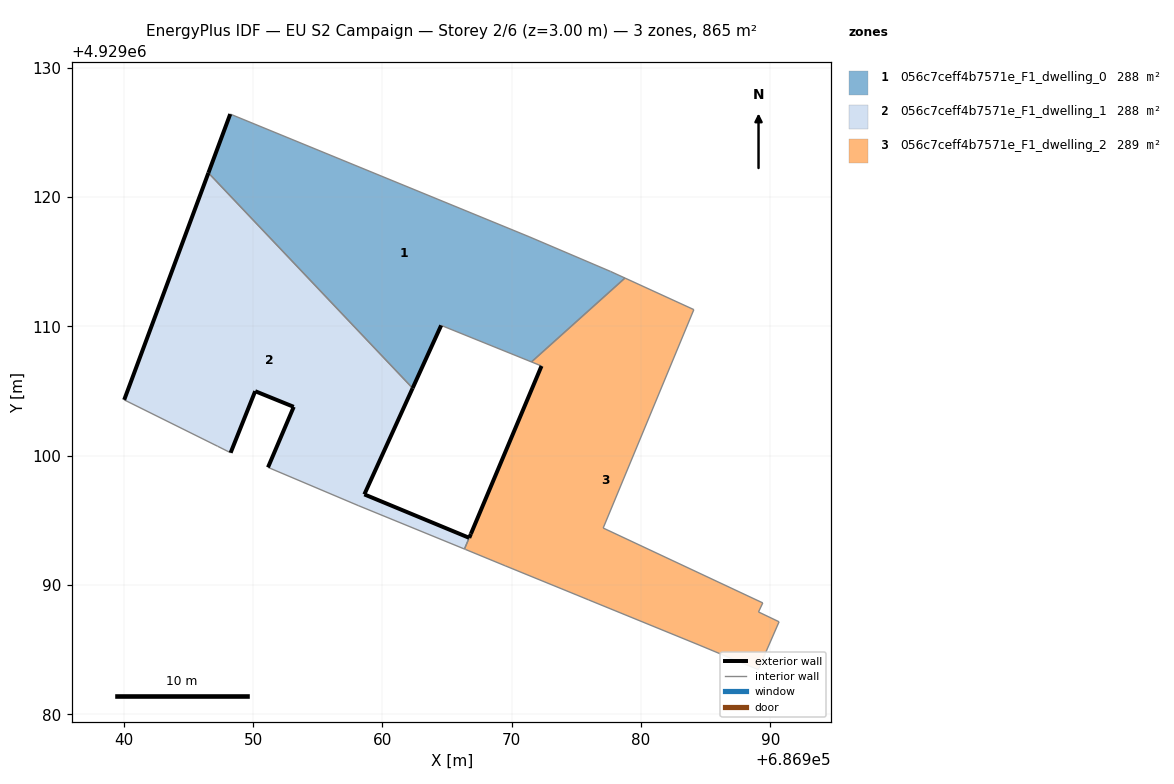
=== STOREY PLAN SPEC (per zone: floor XY polygon, exterior-wall plan segments, windows/doors) ===
zone 1: 056c7ceff4b7571e_F1_dwelling_0  (288.3 m²)
  floor: (686971.53, 4929107.25) (686978.76, 4929113.74) (686977.65, 4929114.25) (686971.34, 4929116.94) (686948.24, 4929126.42) (686946.55, 4929121.87) (686962.34, 4929105.22) (686964.55, 4929110.08)
  exterior wall: (686964.55, 4929110.08) – (686962.34, 4929105.22)  [5.3 m]
  exterior wall: (686946.55, 4929121.87) – (686948.24, 4929126.42)  [4.9 m]
  interior walls: 6
zone 2: 056c7ceff4b7571e_F1_dwelling_1  (287.8 m²)
  floor: (686966.35, 4929092.78) (686966.71, 4929093.65) (686958.61, 4929097.01) (686962.34, 4929105.22) (686946.55, 4929121.87) (686940.04, 4929104.32) (686947.27, 4929100.73) (686948.27, 4929100.23) (686950.17, 4929104.99) (686953.15, 4929103.78) (686951.16, 4929099.10) (686958.13, 4929096.15)
  exterior wall: (686951.16, 4929099.10) – (686953.15, 4929103.78)  [5.1 m]
  exterior wall: (686953.15, 4929103.78) – (686950.17, 4929104.99)  [3.2 m]
  exterior wall: (686950.17, 4929104.99) – (686948.27, 4929100.23)  [5.1 m]
  exterior wall: (686940.04, 4929104.32) – (686946.55, 4929121.87)  [18.7 m]
  exterior wall: (686962.34, 4929105.22) – (686958.61, 4929097.01)  [9.0 m]
  exterior wall: (686958.61, 4929097.01) – (686966.71, 4929093.65)  [8.8 m]
  interior walls: 6
zone 3: 056c7ceff4b7571e_F1_dwelling_2  (288.8 m²)
  floor: (686989.07, 4929083.46) (686990.68, 4929087.16) (686989.09, 4929087.92) (686989.42, 4929088.62) (686977.08, 4929094.41) (686984.09, 4929111.30) (686978.76, 4929113.74) (686971.53, 4929107.25) (686972.31, 4929106.94) (686966.85, 4929093.95) (686966.72, 4929093.65) (686966.71, 4929093.65) (686966.35, 4929092.78) (686966.36, 4929092.78) (686966.44, 4929092.75) (686969.50, 4929091.49) (686975.06, 4929089.22) (686975.96, 4929088.85) (686984.50, 4929085.36)
  exterior wall: (686966.72, 4929093.65) – (686966.85, 4929093.95)  [0.3 m]
  exterior wall: (686966.85, 4929093.95) – (686972.31, 4929106.94)  [14.1 m]
  exterior wall: (686966.71, 4929093.65) – (686966.72, 4929093.65)  [0.0 m]
  interior walls: 16

=== DERIVED (storey summary) ===
Building: EU S2 Campaign
Storey: 2 of 6  (floor level z = 3.00 m)
Storey gross floor area: 864.9 m²
Zones on this storey: 3
  - 056c7ceff4b7571e_F1_dwelling_0: floor 288.3 m²; exterior wall 10.2 m (30.6 m²); WWR 0.0%
  - 056c7ceff4b7571e_F1_dwelling_1: floor 287.8 m²; exterior wall 49.9 m (149.8 m²); WWR 0.0%
  - 056c7ceff4b7571e_F1_dwelling_2: floor 288.8 m²; exterior wall 14.4 m (43.3 m²); WWR 0.0%
Zone adjacency (shared interzone walls):
  - 056c7ceff4b7571e_F1_dwelling_0 ↔ 056c7ceff4b7571e_F1_dwelling_1
  - 056c7ceff4b7571e_F1_dwelling_1 ↔ 056c7ceff4b7571e_F1_dwelling_2